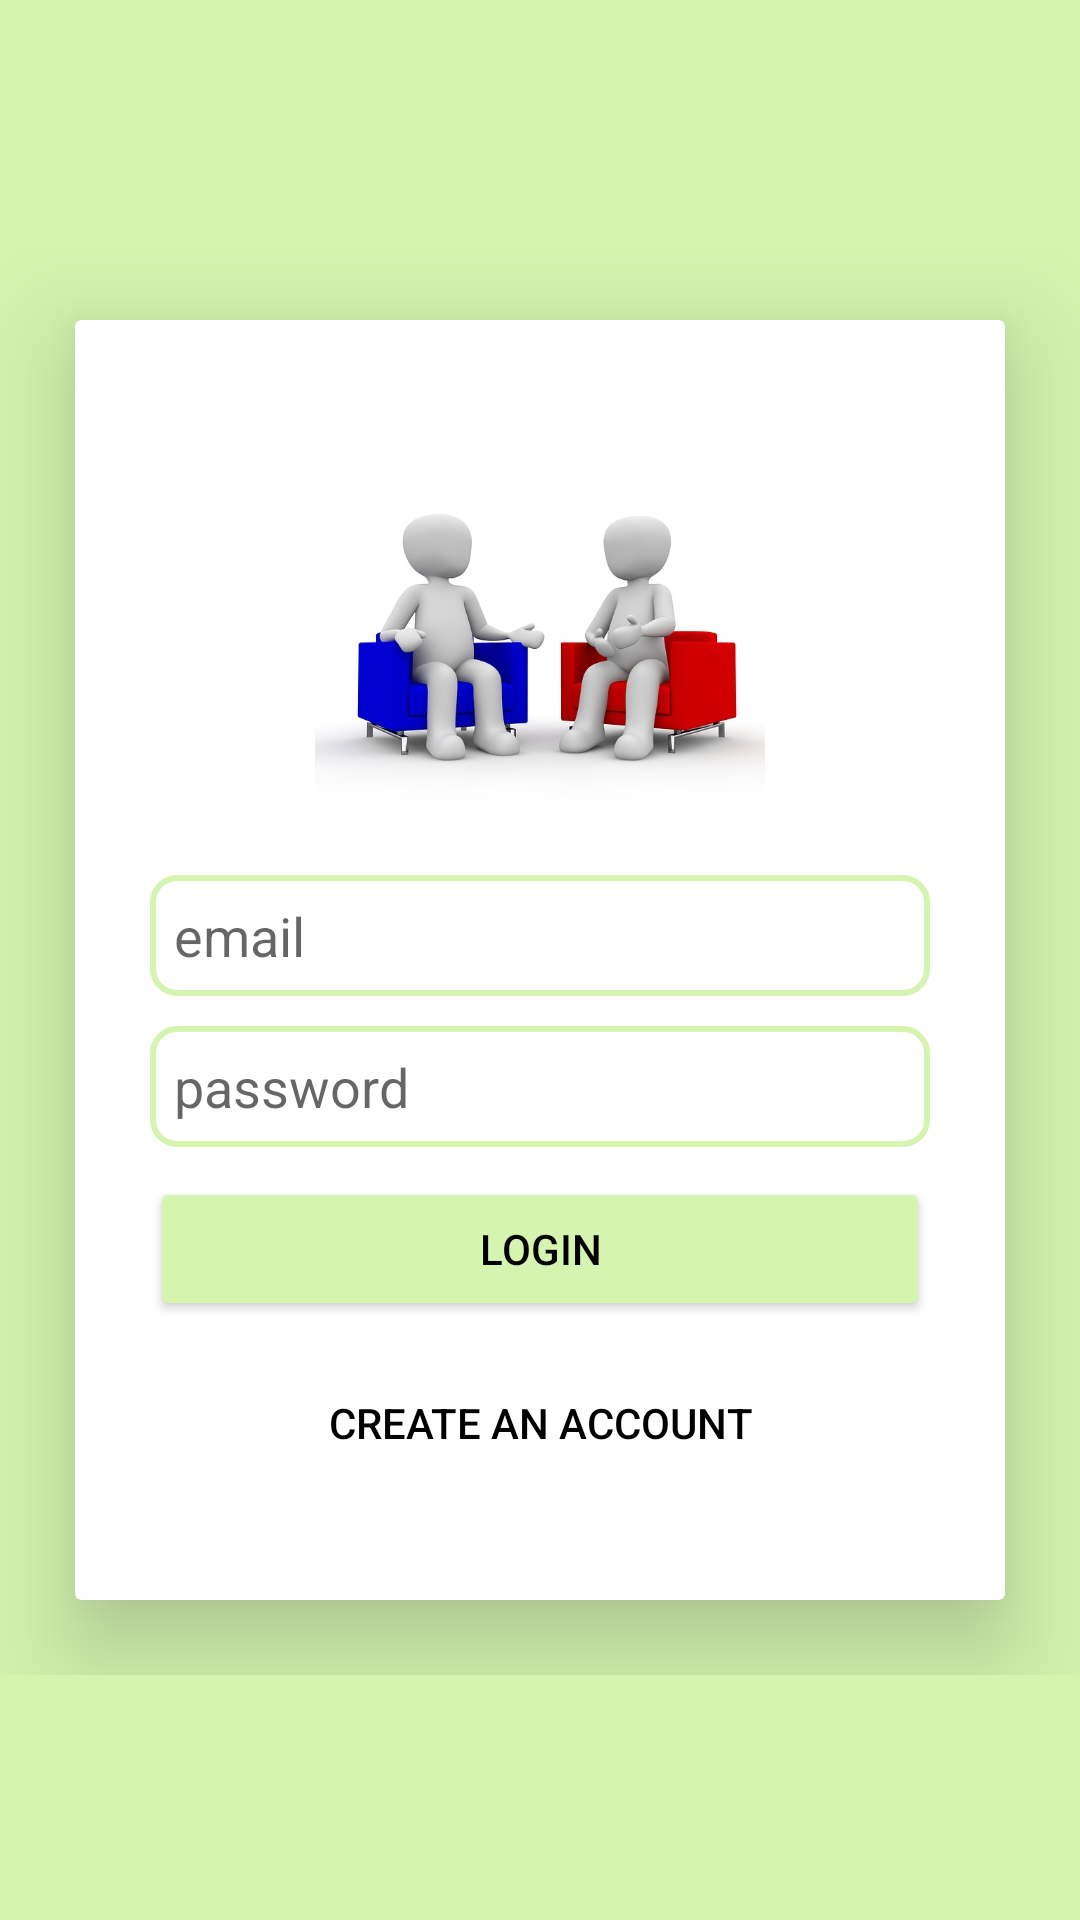

Reconstruct the res/layout file that produces this screen, plus the resources it refers to.
<!-- AndroidManifest.xml: application theme Theme.Mig33 -->
<!-- res/layout/activity_log_in_activities.xml -->
<?xml version="1.0" encoding="utf-8"?>
<ScrollView xmlns:android="http://schemas.android.com/apk/res/android"
    xmlns:app="http://schemas.android.com/apk/res-auto"
    xmlns:tools="http://schemas.android.com/tools"
    android:layout_width="match_parent"
    android:background="@color/backGroundColor"
    android:layout_height="match_parent"
    tools:context=".LogInActivities">

    <LinearLayout
        android:layout_width="match_parent"
        android:layout_height="wrap_content"
        android:gravity="center"
        android:layout_gravity="center"
        android:orientation="vertical">

        <androidx.cardview.widget.CardView
            android:layout_width="match_parent"
            android:layout_margin="25dp"
            app:cardElevation="20dp"
            android:layout_height="wrap_content" >

            <LinearLayout
                android:layout_width="match_parent"
                android:layout_height="match_parent"
                android:layout_margin="25dp"
                android:gravity="center"
                android:orientation="vertical">

                <ImageView
                    android:id="@+id/imageView2"
                    android:layout_width="match_parent"
                    android:layout_height="150dp"
                    app:srcCompat="@drawable/mig_pp" />



                <EditText
                    android:id="@+id/etx_log_email"
                    android:layout_width="match_parent"
                    android:layout_height="wrap_content"
                    android:ems="10"
                    android:hint="email"
                    android:textColor="@color/black"

                    android:padding="8dp"
                    android:layout_marginTop="10dp"
                    android:background="@drawable/edit_text_background"

                    android:inputType="textEmailAddress" />

                <EditText
                    android:id="@+id/etx_log_password"
                    android:layout_width="match_parent"
                    android:layout_height="wrap_content"
                    android:ems="10"
                    android:hint="password"
                    android:padding="8dp"
                    android:layout_marginTop="10dp"
                    android:background="@drawable/edit_text_background"

                    android:inputType="textPassword" />



                <Button
                    android:id="@+id/loginBtn"
                    android:layout_width="match_parent"
                    android:layout_height="wrap_content"
                    android:layout_marginTop="10dp"
                    android:onClick="loggedIn"
                    android:textColor="@color/black"
                    android:backgroundTint="@color/backGroundColor"
                    android:text="@string/login" />

                <Button
                    android:id="@+id/createBtn"
                    android:layout_width="match_parent"
                    android:layout_height="wrap_content"
                    android:layout_margin="10dp"
                    android:textColor="@color/black"
                    android:onClick="gofromLogtoRegInActivities"
                    android:background="#00000000"
                    android:text="@string/create_an_account" />
            </LinearLayout>
        </androidx.cardview.widget.CardView>
    </LinearLayout>
</ScrollView>
<!-- resources referenced by this layout -->
<resources>
  <color name="backGroundColor">#D5F4B0</color>
  <color name="black">#FF000000</color>
  <!-- drawable edit_text_background (drawable) -->
  <?xml version="1.0" encoding="utf-8"?>
  <shape xmlns:android="http://schemas.android.com/apk/res/android"
      android:shape="rectangle">
  
      <corners android:radius="8dp"/>
      <solid android:color="@color/white"/>
      <stroke android:width="2dp"
          android:color="@color/backGroundColor"/>
  
  </shape>
  <!-- drawable mig_pp: jpg bitmap (drawable, 31912 bytes) -->
  <string name="create_an_account">Create an account</string>
  <string name="login">Login</string>
  <style name="Theme.Mig33" parent="Theme.MaterialComponents.DayNight.DarkActionBar">
          
          <item name="colorPrimary">@color/purple_500</item>
          <item name="colorPrimaryVariant">@color/purple_700</item>
          <item name="colorOnPrimary">@color/white</item>
          
          <item name="colorSecondary">@color/teal_200</item>
          <item name="colorSecondaryVariant">@color/teal_700</item>
          <item name="colorOnSecondary">@color/black</item>
          
          <item name="android:statusBarColor" tools:targetApi="l">?attr/colorPrimaryVariant</item>
          
      </style>
  <color name="white">#FFFFFFFF</color>
  <color name="purple_500">#c2bdbf</color>
  <color name="purple_700">#B2FF59</color>
  <color name="teal_200">#FF03DAC5</color>
  <color name="teal_700">#FF018786</color>
</resources>
